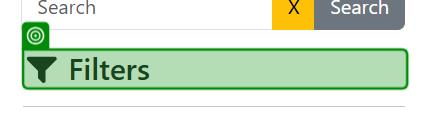
Workflow: Filters

Step 1 [try]: check the heading 'Filters' in window 'Practice Software Testing - Toolshop - v5.0' (chrome.exe)
